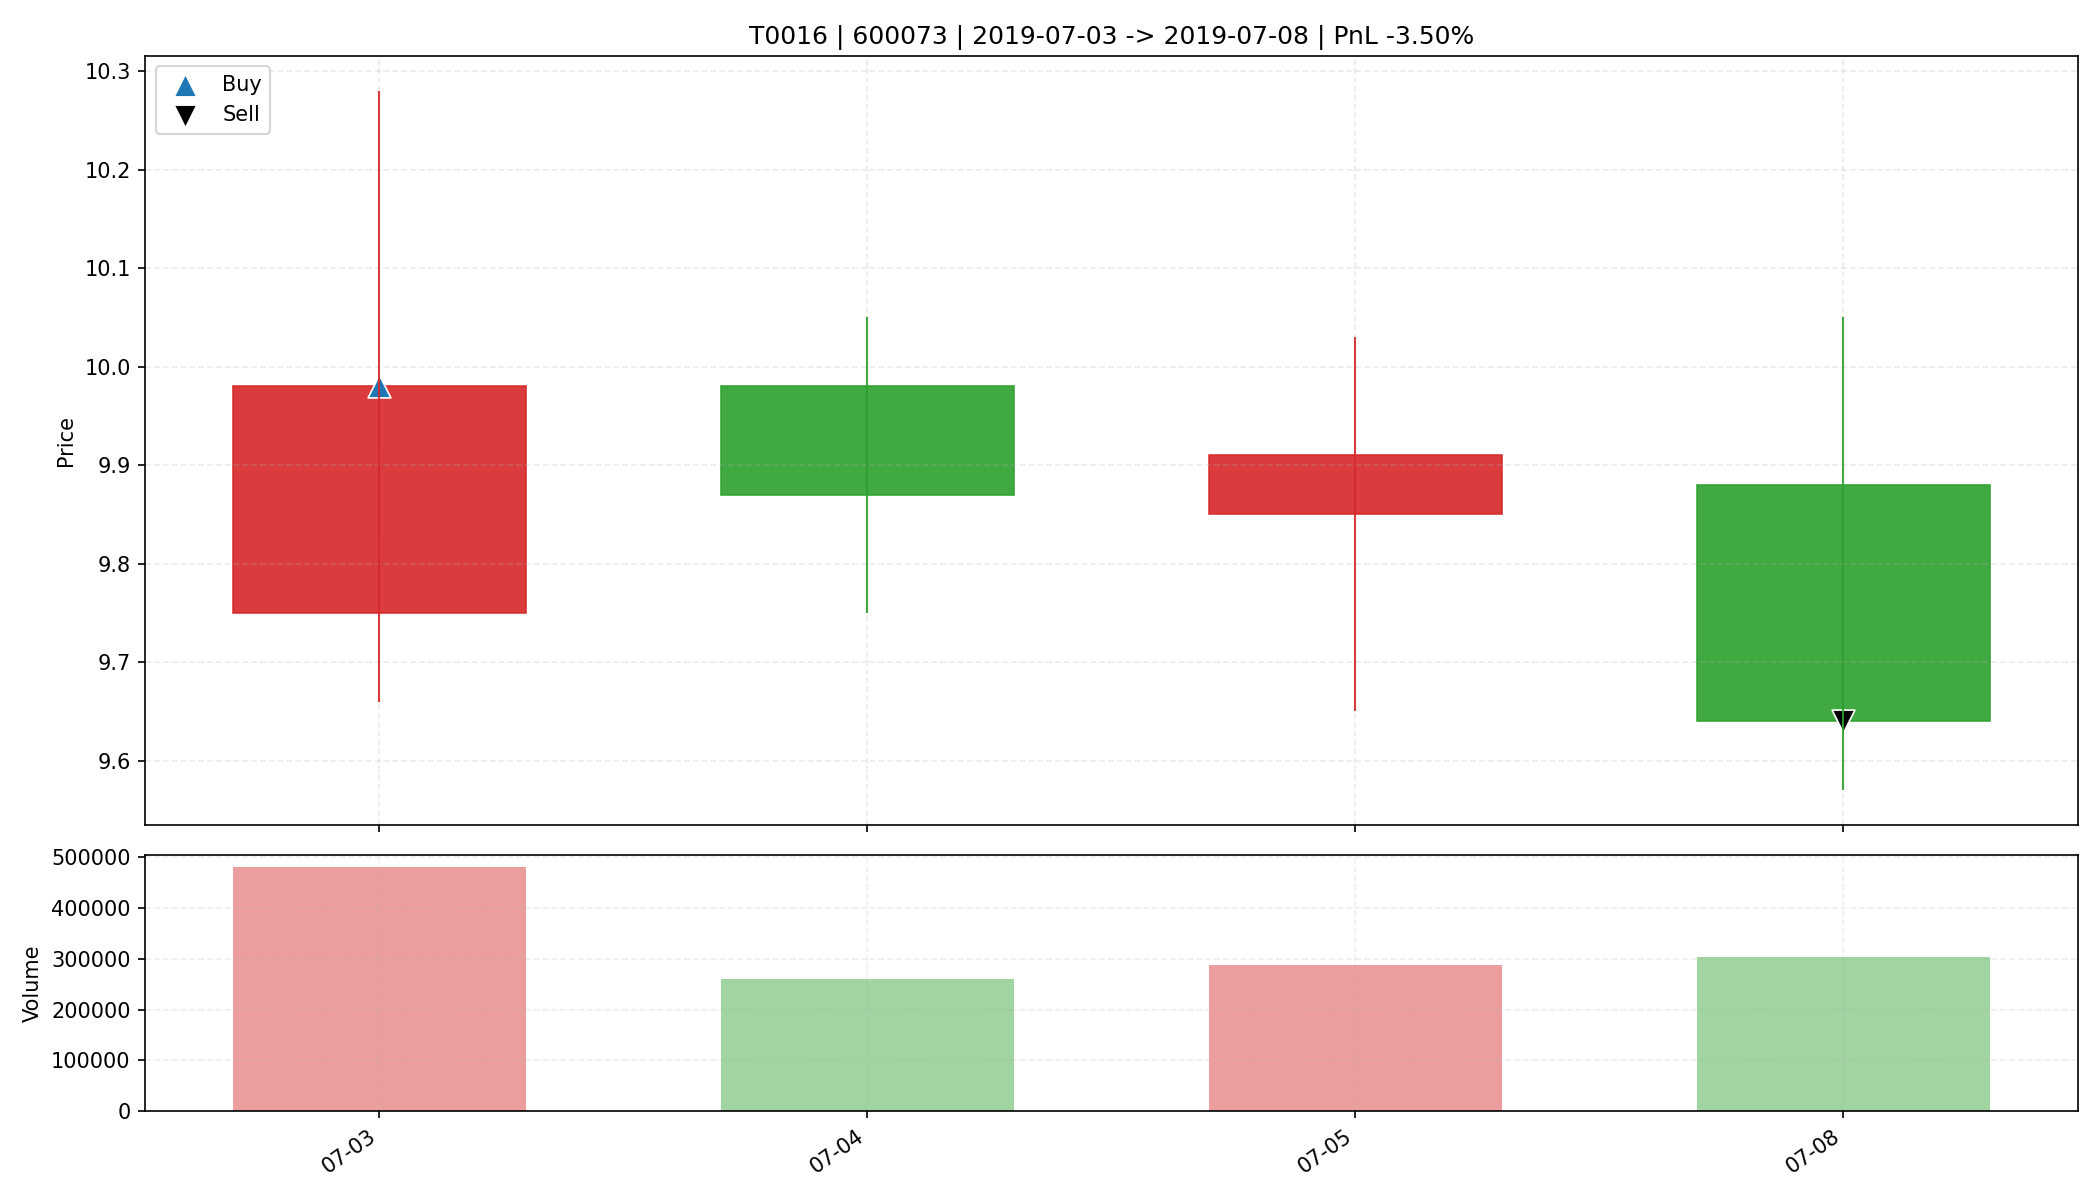

The file beside this chart, header and first rows:
date, open, high, low, close, amount, volume, trade_id, code, buy_date, sell_date, buy_price, sell_price, matched_shares, buy_reason, sell_reason, sell_profit_pct, sell_hold_days, is_buy_day, is_sell_day, holding_day_index
2019-07-03, 9.75, 10.28, 9.66, 9.98, 479161952, 479966, T0016, 600073, 2019-07-03, 2019-07-08, 9.98, 9.64, 3300, 前10日振幅9.8%, 阳线涨幅2.4%, 突破均线, 温和放量1.7倍, MA…, 收盘跌破防守线(9.660), -3.503, 3.0, True, False, 0
2019-07-04, 9.98, 10.05, 9.75, 9.87, 257832832, 260885, T0016, 600073, 2019-07-03, 2019-07-08, 9.98, 9.64, 3300, 前10日振幅9.8%, 阳线涨幅2.4%, 突破均线, 温和放量1.7倍, MA…, 收盘跌破防守线(9.660), -3.503, 3.0, False, False, 1
2019-07-05, 9.85, 10.03, 9.65, 9.91, 282626816, 286747, T0016, 600073, 2019-07-03, 2019-07-08, 9.98, 9.64, 3300, 前10日振幅9.8%, 阳线涨幅2.4%, 突破均线, 温和放量1.7倍, MA…, 收盘跌破防守线(9.660), -3.503, 3.0, False, False, 2
2019-07-08, 9.88, 10.05, 9.57, 9.64, 296860064, 302875, T0016, 600073, 2019-07-03, 2019-07-08, 9.98, 9.64, 3300, 前10日振幅9.8%, 阳线涨幅2.4%, 突破均线, 温和放量1.7倍, MA…, 收盘跌破防守线(9.660), -3.503, 3.0, False, True, 3
